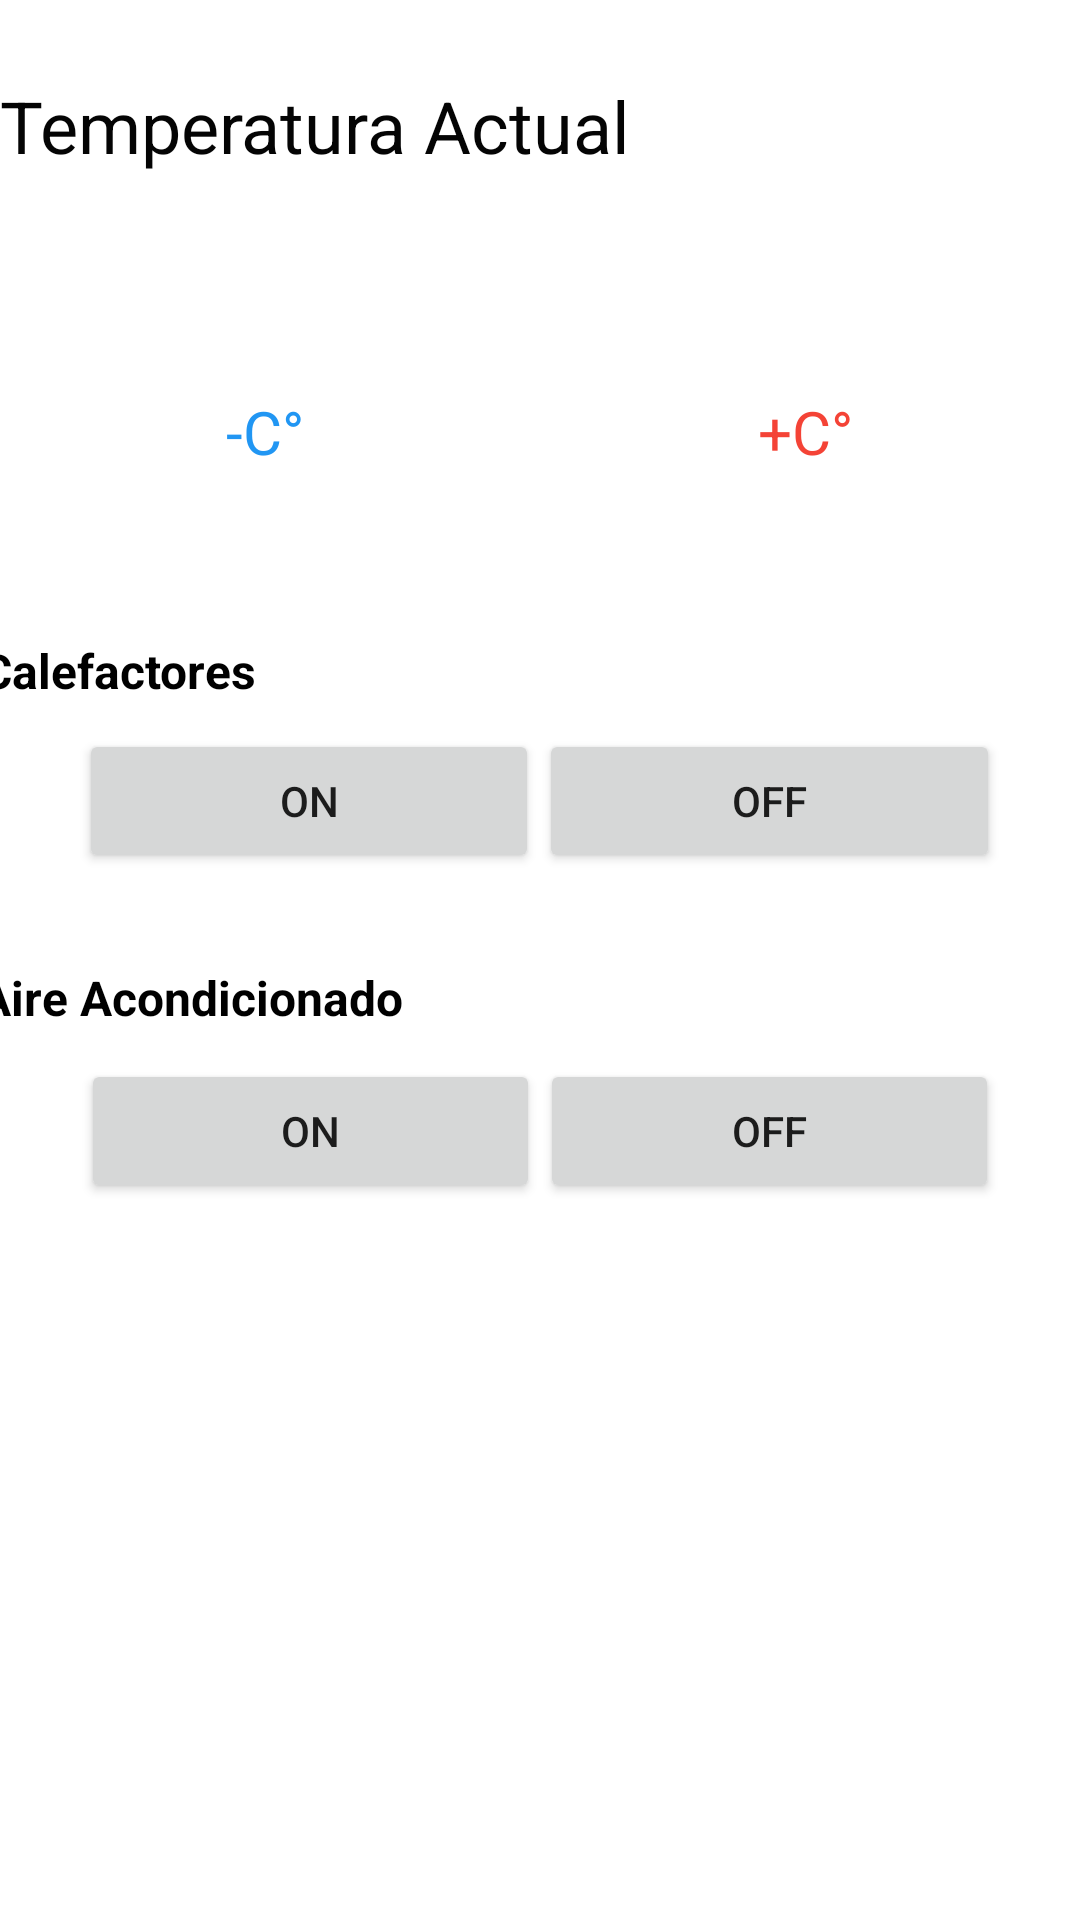

Layout XML and referenced resources for this Android screen:
<!-- AndroidManifest.xml: application theme Theme.App_Movil -->
<!-- res/layout/activity_temperatura_actual.xml -->
<?xml version="1.0" encoding="utf-8"?>
<LinearLayout xmlns:android="http://schemas.android.com/apk/res/android"
    xmlns:app="http://schemas.android.com/apk/res-auto"
    xmlns:tools="http://schemas.android.com/tools"
    android:layout_width="match_parent"
    android:layout_height="match_parent"
    android:gravity="center_horizontal"
    android:orientation="vertical"
    tools:context=".Temperatura_Actual">

    <TextView
        android:id="@+id/textView13"
        android:layout_width="match_parent"
        android:layout_height="84dp"
        android:gravity="center_vertical"
        android:text="Temperatura Actual"
        android:textColor="#040404"
        android:textSize="24sp" />

    <LinearLayout
        android:layout_width="match_parent"
        android:layout_height="120dp"
        android:gravity="center"
        android:orientation="horizontal">

        <TextView
            android:id="@+id/txtMenosGrados"
            android:layout_width="wrap_content"
            android:layout_height="48dp"
            android:layout_weight="1"
            android:gravity="center|center_horizontal"
            android:text="-C°"
            android:textColor="#2196F3"
            android:textSize="20sp" />

        <TextView
            android:id="@+id/txtMasGrados"
            android:layout_width="wrap_content"
            android:layout_height="48dp"
            android:layout_weight="1"
            android:gravity="center|center_horizontal"
            android:text="+C°"
            android:textColor="#F44336"
            android:textSize="20sp" />

    </LinearLayout>

    <TextView
        android:id="@+id/textView17"
        android:layout_width="373dp"
        android:layout_height="39dp"
        android:gravity="center_vertical"
        android:text="Calefactores"
        android:textColor="#000000"
        android:textSize="16sp"
        android:textStyle="bold" />

    <LinearLayout
        android:layout_width="307dp"
        android:layout_height="69dp"
        android:orientation="horizontal">

        <Button
            android:id="@+id/btnONCalefactor"
            android:layout_width="wrap_content"
            android:layout_height="wrap_content"
            android:layout_weight="1"
            android:insetRight="5dp"
            android:text="ON" />

        <Button
            android:id="@+id/btnOFFCalefactor"
            android:layout_width="wrap_content"
            android:layout_height="wrap_content"
            android:layout_weight="1"
            android:insetLeft="5dp"
            android:text="OFF" />
    </LinearLayout>

    <TextView
        android:id="@+id/textView18"
        android:layout_width="374dp"
        android:layout_height="41dp"
        android:gravity="center_vertical"
        android:text="Aire Acondicionado"
        android:textColor="#000000"
        android:textSize="16sp"
        android:textStyle="bold" />

    <LinearLayout
        android:layout_width="306dp"
        android:layout_height="62dp"
        android:orientation="horizontal">

        <Button
            android:id="@+id/btnONAire"
            android:layout_width="wrap_content"
            android:layout_height="wrap_content"
            android:layout_weight="1"
            android:insetRight="5dp"
            android:text="ON" />

        <Button
            android:id="@+id/btnOFFAire"
            android:layout_width="wrap_content"
            android:layout_height="wrap_content"
            android:layout_weight="1"
            android:insetLeft="5dp"
            android:text="OFF" />
    </LinearLayout>

</LinearLayout>
<!-- resources referenced by this layout -->
<resources>
  <style name="Theme.App_Movil" parent="Theme.MaterialComponents.DayNight.DarkActionBar">
          
          <item name="colorPrimary">@color/purple_500</item>
          <item name="colorPrimaryVariant">@color/purple_700</item>
          <item name="colorOnPrimary">@color/white</item>
          
          <item name="colorSecondary">@color/teal_200</item>
          <item name="colorSecondaryVariant">@color/teal_700</item>
          <item name="colorOnSecondary">@color/black</item>
          
          <item name="android:statusBarColor" tools:targetApi="l">?attr/colorPrimaryVariant</item>
          
      </style>
  <!-- not gathered from this repository: default colours our renderer supplied (Android Studio template values) -->
  <color name="purple_500">#FF6200EE</color>
  <color name="purple_700">#FF3700B3</color>
  <color name="teal_200">#FF03DAC5</color>
  <color name="teal_700">#FF018786</color>
  <color name="black">#FF000000</color>
  <color name="white">#FFFFFFFF</color>
</resources>
